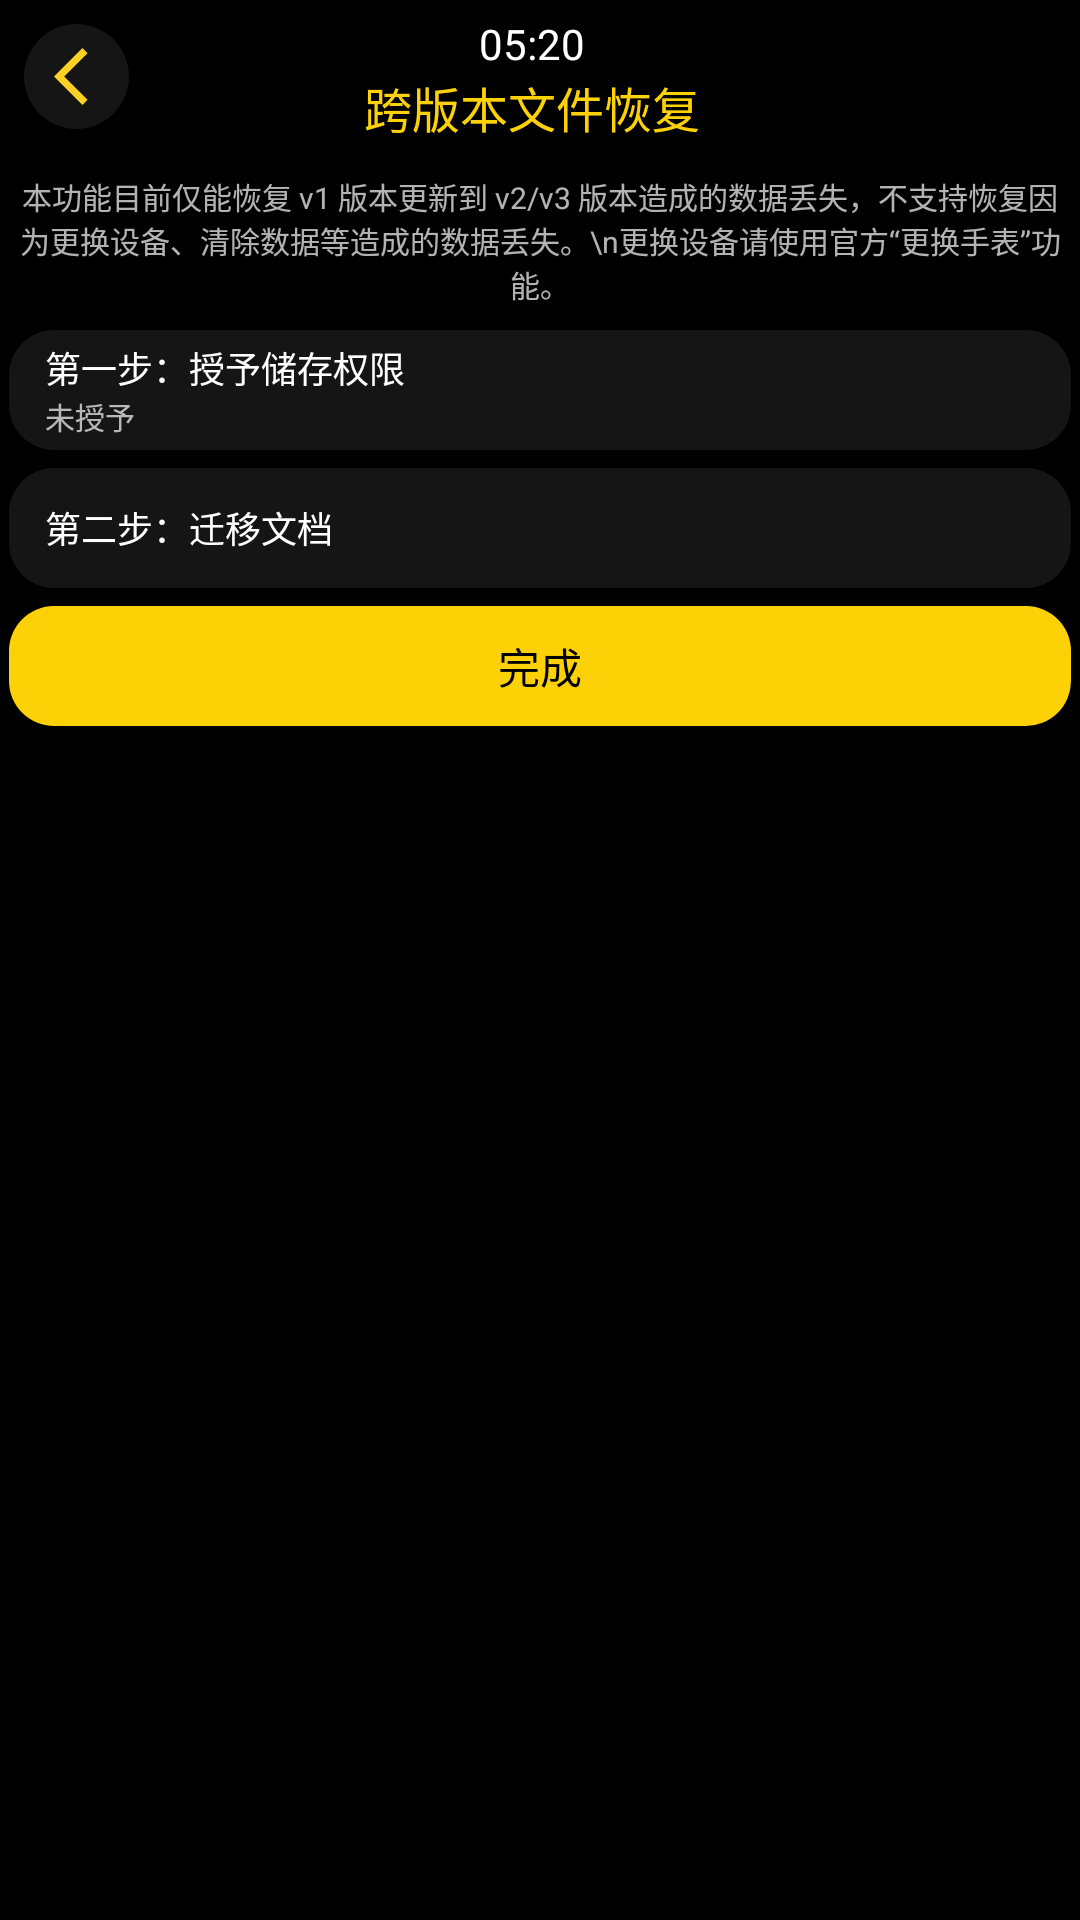

Reconstruct the res/layout file that produces this screen, plus the resources it refers to.
<!-- AndroidManifest.xml: application theme Theme.AppCompat.NoActionBar -->
<!-- res/layout/activity_recovery.xml -->
<?xml version="1.0" encoding="utf-8"?>
<androidx.constraintlayout.widget.ConstraintLayout xmlns:android="http://schemas.android.com/apk/res/android"
    xmlns:app="http://schemas.android.com/apk/res-auto"
    xmlns:tools="http://schemas.android.com/tools"
    android:id="@+id/main"
    android:layout_width="match_parent"
    android:layout_height="match_parent"
    tools:context=".ui.activity.RecoveryActivity"
    android:background="@color/black">

    <LinearLayout
        android:layout_width="match_parent"
        android:layout_height="match_parent"
        android:isScrollContainer="true"
        android:orientation="vertical"
        tools:layout_editor_absoluteX="0dp"
        tools:layout_editor_absoluteY="0dp">

        <LinearLayout
            android:layout_width="match_parent"
            android:layout_height="wrap_content"
            android:orientation="horizontal">

            <FrameLayout
                android:id="@+id/btn_back"
                android:layout_width="45dp"
                android:layout_height="45dp"
                android:layout_marginStart="3dp"
                android:layout_marginTop="3dp"
                android:padding="5dp">

                <ImageView
                    android:id="@+id/background_image"
                    android:layout_width="match_parent"
                    android:layout_height="match_parent"
                    android:layout_gravity="center"
                    android:background="@drawable/circular_button_background"
                    android:padding="20dp" />

                <ImageView
                    android:id="@+id/icon_image"
                    android:layout_width="23dp"
                    android:layout_height="23dp"
                    android:layout_gravity="center"
                    android:layout_marginStart="4dp"
                    android:src="@drawable/baseline_arrow_back_ios_24" />

            </FrameLayout>


            <LinearLayout
                android:layout_width="wrap_content"
                android:layout_height="wrap_content"
                android:layout_weight="0.2"
                android:orientation="vertical">

                <TextView
                    android:id="@+id/textView_time"
                    android:layout_width="wrap_content"
                    android:layout_height="wrap_content"
                    android:layout_gravity="center"
                    android:layout_marginTop="5dp"
                    android:fontFamily="sans-serif"
                    android:text="05:20"
                    android:textAlignment="center"
                    android:textColor="#FFFFFF"
                    android:textSize="14sp" />

                <TextView
                    android:id="@+id/tv_title"
                    android:layout_width="wrap_content"
                    android:layout_height="wrap_content"
                    android:layout_gravity="center"
                    android:fontFamily="sans-serif"
                    android:text="跨版本文件恢复"
                    android:textAlignment="center"
                    android:textColor="#Fcd105"
                    android:textSize="16sp" />
            </LinearLayout>

            <FrameLayout
                android:id="@+id/btn_share"
                android:layout_width="wrap_content"
                android:layout_height="wrap_content"
                android:layout_marginTop="3dp"
                android:layout_marginEnd="3dp"
                android:padding="5dp"
                android:visibility="invisible">

                <ImageView
                    android:id="@+id/background_image2"
                    android:layout_width="match_parent"
                    android:layout_height="match_parent"
                    android:layout_gravity="center"
                    android:background="@drawable/circular_button_background"
                    android:padding="20dp"
                    android:visibility="invisible" />

                <ImageView
                    android:id="@+id/icon_image2"
                    android:layout_width="wrap_content"
                    android:layout_height="wrap_content"
                    android:layout_gravity="center"
                    android:src="@drawable/baseline_ios_share_24"
                    android:visibility="invisible" />

            </FrameLayout>

        </LinearLayout>
        <ScrollView
            android:layout_width="match_parent"
            android:layout_height="wrap_content"
            android:scrollbars="vertical"
            android:fadingEdge="vertical">
            <LinearLayout
                android:layout_width="match_parent"
                android:layout_height="wrap_content"
                android:orientation="vertical">

                <TextView
                    android:layout_width="match_parent"
                    android:layout_height="wrap_content"
                    android:layout_margin="5dp"
                    android:fontFamily="sans-serif"
                    android:gravity="center_horizontal"
                    android:text="本功能目前仅能恢复 v1 版本更新到 v2/v3 版本造成的数据丢失，不支持恢复因为更换设备、清除数据等造成的数据丢失。\n更换设备请使用官方“更换手表”功能。"
                    android:textSize="10sp" />

                <LinearLayout
                    android:id="@+id/ly_permission"
                    android:layout_width="match_parent"
                    android:layout_height="40dp"
                    android:layout_margin="3dp"
                    android:background="@drawable/item_background"
                    android:gravity="center_vertical"
                    android:orientation="vertical"
                    android:paddingLeft="12dp">

                    <TextView
                        android:id="@+id/title"
                        android:layout_width="match_parent"
                        android:layout_height="wrap_content"
                        android:fontFamily="sans-serif"
                        android:text="第一步：授予储存权限"
                        android:textColor="#FFFFFF"
                        android:textSize="12sp" />

                    <TextView
                        android:id="@+id/tv_permission"
                        android:layout_width="match_parent"
                        android:layout_height="wrap_content"
                        android:fontFamily="sans-serif"
                        android:text="未授予"
                        android:textSize="10sp" />
                </LinearLayout>

                <LinearLayout
                    android:id="@+id/ly_recover"
                    android:layout_width="match_parent"
                    android:layout_height="40dp"
                    android:layout_margin="3dp"
                    android:background="@drawable/item_background"
                    android:gravity="center_vertical"
                    android:orientation="vertical"
                    android:paddingLeft="12dp">

                    <TextView
                        android:id="@+id/title3"
                        android:layout_width="match_parent"
                        android:layout_height="wrap_content"
                        android:fontFamily="sans-serif"
                        android:text="第二步：迁移文档"
                        android:textColor="#FFFFFF"
                        android:textSize="12sp" />


                </LinearLayout>

                <LinearLayout
                    android:id="@+id/ly_finish"
                    android:layout_width="match_parent"
                    android:layout_height="40dp"
                    android:layout_margin="3dp"
                    android:background="@drawable/btn_background"
                    android:gravity="center_vertical"
                    android:orientation="vertical">

                    <TextView
                        android:id="@+id/title2"
                        android:layout_width="match_parent"
                        android:layout_height="wrap_content"
                        android:fontFamily="sans-serif"
                        android:gravity="center"
                        android:text="完成"
                        android:textColor="#000000"
                        android:textSize="14sp" />


                </LinearLayout>

            </LinearLayout>
        </ScrollView>


    </LinearLayout>
</androidx.constraintlayout.widget.ConstraintLayout>
<!-- resources referenced by this layout -->
<resources>
  <!-- drawable baseline_arrow_back_ios_24 (drawable) -->
  <vector xmlns:android="http://schemas.android.com/apk/res/android" android:autoMirrored="true" android:height="24dp" android:tint="#FCD125" android:viewportHeight="24" android:viewportWidth="24" android:width="24dp">
        
      <path android:fillColor="@android:color/white" android:pathData="M11.67,3.87L9.9,2.1 0,12l9.9,9.9 1.77,-1.77L3.54,12z"/>
      
  </vector>
  <!-- drawable baseline_ios_share_24 (drawable) -->
  <vector xmlns:android="http://schemas.android.com/apk/res/android" android:height="24dp" android:tint="#FCD125" android:viewportHeight="24" android:viewportWidth="24" android:width="24dp">
        
      <path android:fillColor="@android:color/white" android:pathData="M16,5l-1.42,1.42 -1.59,-1.59L12.99,16h-1.98L11.01,4.83L9.42,6.42 8,5l4,-4 4,4zM20,10v11c0,1.1 -0.9,2 -2,2L6,23c-1.11,0 -2,-0.9 -2,-2L4,10c0,-1.11 0.89,-2 2,-2h3v2L6,10v11h12L18,10h-3L15,8h3c1.1,0 2,0.89 2,2z"/>
      
  </vector>
  <!-- drawable btn_background (drawable) -->
  <shape xmlns:android="http://schemas.android.com/apk/res/android"
      android:shape="rectangle">
      <solid android:color="#Fcd105" />
      <corners android:radius="15dp" /> 
  </shape>
  <!-- drawable circular_button_background (drawable) -->
  <?xml version="1.0" encoding="utf-8"?>
  <shape xmlns:android="http://schemas.android.com/apk/res/android"
      android:shape="oval">
      <solid android:color="#151515" />
  </shape>
  <!-- drawable item_background (drawable) -->
  <shape xmlns:android="http://schemas.android.com/apk/res/android"
      android:shape="rectangle">
      <solid android:color="#151515" />
      <corners android:radius="15dp" /> 
  </shape>
  <!-- not gathered from this repository: default colours our renderer supplied (Android Studio template values) -->
  <color name="black">#FF000000</color>
</resources>
